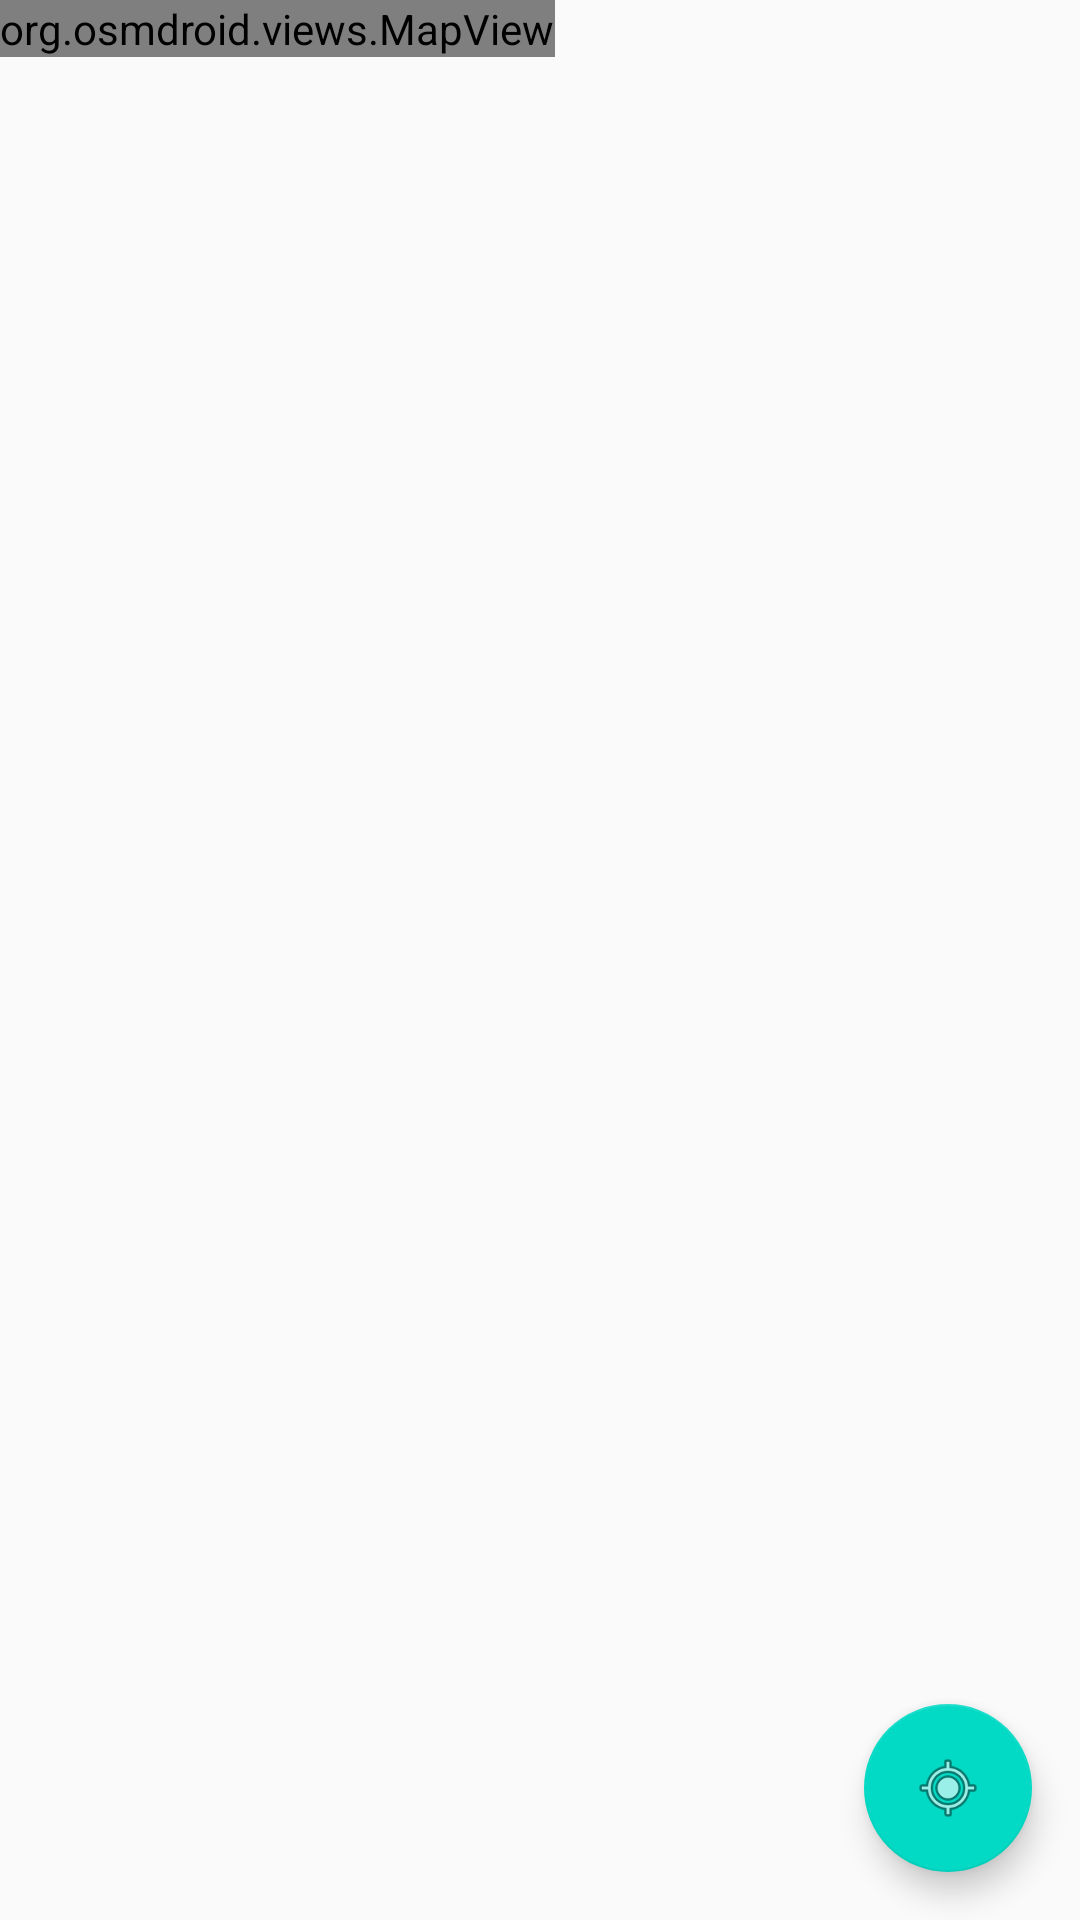

This screen was rendered from an Android layout file. Write that file and the resources it references.
<!-- AndroidManifest.xml: application theme AppTheme -->
<!-- res/layout/fragment_location.xml -->
<?xml version="1.0" encoding="utf-8"?>
<FrameLayout xmlns:android="http://schemas.android.com/apk/res/android"
    xmlns:app="http://schemas.android.com/apk/res-auto"
    xmlns:tools="http://schemas.android.com/tools"
    android:id="@+id/location_frame"
    android:layout_width="match_parent"
    android:layout_height="match_parent"
    android:visibility="visible">

    <android.support.constraint.ConstraintLayout
        android:layout_width="match_parent"
        android:layout_height="match_parent">

        <android.support.design.widget.FloatingActionButton
            android:id="@+id/floatingActionButton"
            android:layout_width="wrap_content"
            android:layout_height="wrap_content"
            android:layout_marginEnd="16dp"
            android:layout_marginBottom="16dp"
            android:clickable="true"
            android:focusable="true"
            app:layout_constraintBottom_toBottomOf="parent"
            app:layout_constraintEnd_toEndOf="parent"
            app:layout_constraintHorizontal_bias="1.0"
            app:layout_constraintStart_toEndOf="@+id/mapView"
            app:layout_constraintTop_toBottomOf="@+id/mapView"
            app:layout_constraintVertical_bias="1.0"
            app:srcCompat="@android:drawable/ic_menu_mylocation" />

        <org.osmdroid.views.MapView
            android:id="@+id/mapView"
            android:layout_width="wrap_content"
            android:layout_height="wrap_content" />
    </android.support.constraint.ConstraintLayout>

</FrameLayout>
<!-- resources referenced by this layout -->
<resources>
  <style name="AppTheme" parent="Theme.AppCompat.Light.NoActionBar">
          
          <item name="colorPrimary">@color/colorPrimary</item>
          <item name="colorPrimaryDark">@color/colorPrimaryDark</item>
          <item name="colorAccent">@color/colorAccent</item>
      </style>
  <!-- not gathered from this repository: default colours our renderer supplied (Android Studio template values) -->
  <color name="colorPrimary">#FF6200EE</color>
  <color name="colorPrimaryDark">#FF3700B3</color>
  <color name="colorAccent">#FF03DAC5</color>
</resources>
